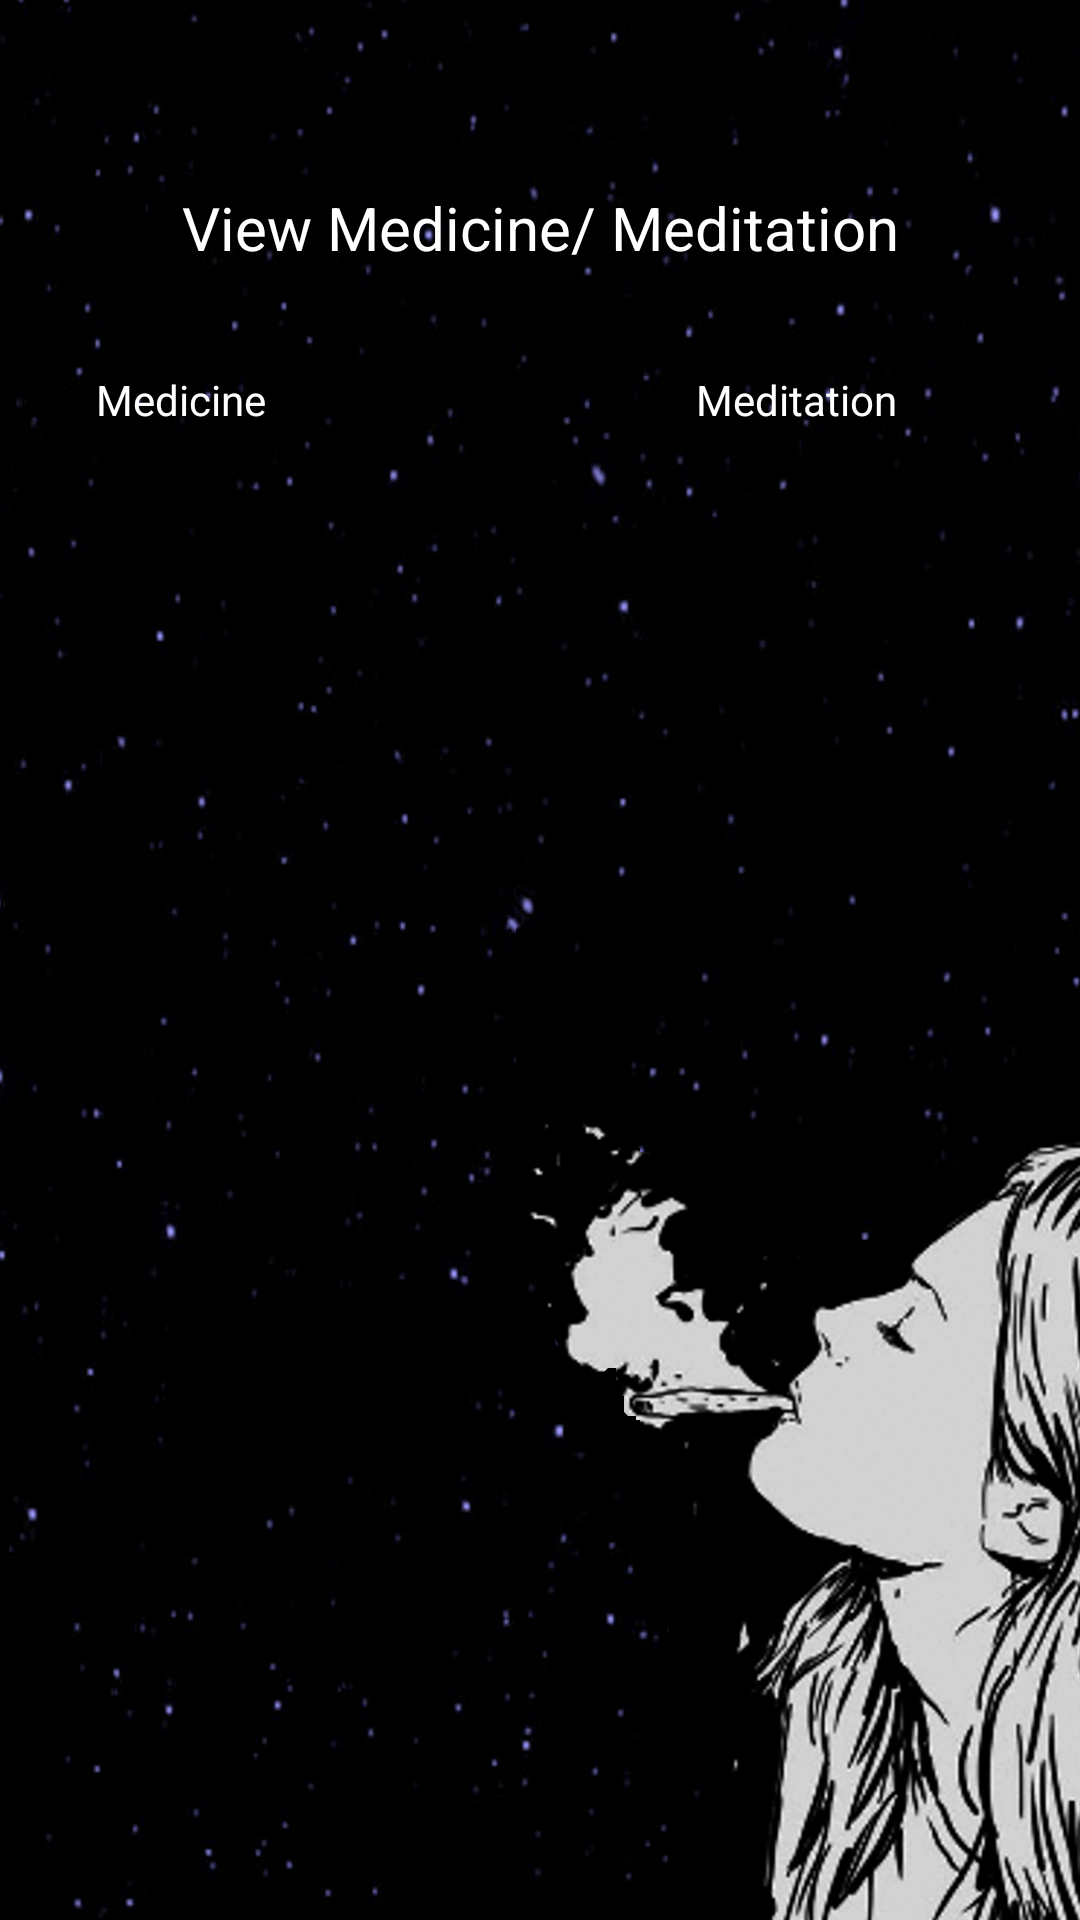

This screen was rendered from an Android layout file. Write that file and the resources it references.
<!-- AndroidManifest.xml: application theme Theme.Drug_addicts -->
<!-- res/layout/activity_userviewmedicineandmedition.xml -->
<?xml version="1.0" encoding="utf-8"?>
<LinearLayout xmlns:android="http://schemas.android.com/apk/res/android"
    xmlns:app="http://schemas.android.com/apk/res-auto"
    xmlns:tools="http://schemas.android.com/tools"
    android:layout_width="match_parent"
    android:layout_height="match_parent"
    android:orientation="vertical"
    android:background="@drawable/pic"
    android:gravity="center"
    tools:context=".userviewmedicineandmedition">


    <TextView
        android:id="@+id/textView"
        android:layout_width="match_parent"
        android:layout_height="wrap_content"
        android:gravity="center"
        android:textColor="@color/white"
        android:textColorHint="@color/white"
        android:textSize="20dp"
        android:text="View Medicine/ Meditation" />

    <RadioGroup
        android:layout_width="match_parent"
        android:layout_height="wrap_content"
        android:textColor="@color/white"
        android:textColorHint="@color/white"
        android:layout_marginTop="20dp"
        android:orientation="horizontal">

        <RadioButton
            android:id="@+id/radioButton1"
            android:layout_width="200dp"
            android:textColor="@color/white"
            android:textColorHint="@color/white"
            android:layout_height="wrap_content"
            android:text="Medicine" />
        <RadioButton
            android:id="@+id/radioButton2"
            android:layout_width="200dp"
            android:textColor="@color/white"
            android:textColorHint="@color/white"
            android:layout_height="wrap_content"
            android:text="Meditation" />
    </RadioGroup>

    <ListView
        android:id="@+id/lvmedi"
        android:layout_width="match_parent"
        android:layout_height="400dp"
        android:textColor="@color/white"
        android:textColorHint="@color/white"
        android:layout_marginTop="20dp"/>
</LinearLayout>
<!-- resources referenced by this layout -->
<resources>
  <color name="white">#FFFFFFFF</color>
  <!-- drawable pic: png bitmap (drawable, 350424 bytes) -->
  <style name="Theme.Drug_addicts" parent="Theme.MaterialComponents.DayNight.DarkActionBar">
          
          <item name="colorPrimary">@color/purple_500</item>
          <item name="colorPrimaryVariant">@color/purple_700</item>
          <item name="colorOnPrimary">@color/white</item>
          
          <item name="colorSecondary">@color/teal_200</item>
          <item name="colorSecondaryVariant">@color/teal_700</item>
          <item name="colorOnSecondary">@color/black</item>
          
          <item name="android:statusBarColor" tools:targetApi="l">?attr/colorPrimaryVariant</item>
          
      </style>
  <color name="purple_500">#3E3D3D</color>
  <color name="purple_700">#515050</color>
  <color name="teal_200">#FF03DAC5</color>
  <color name="teal_700">#FF018786</color>
  <color name="black">#FF000000</color>
</resources>
